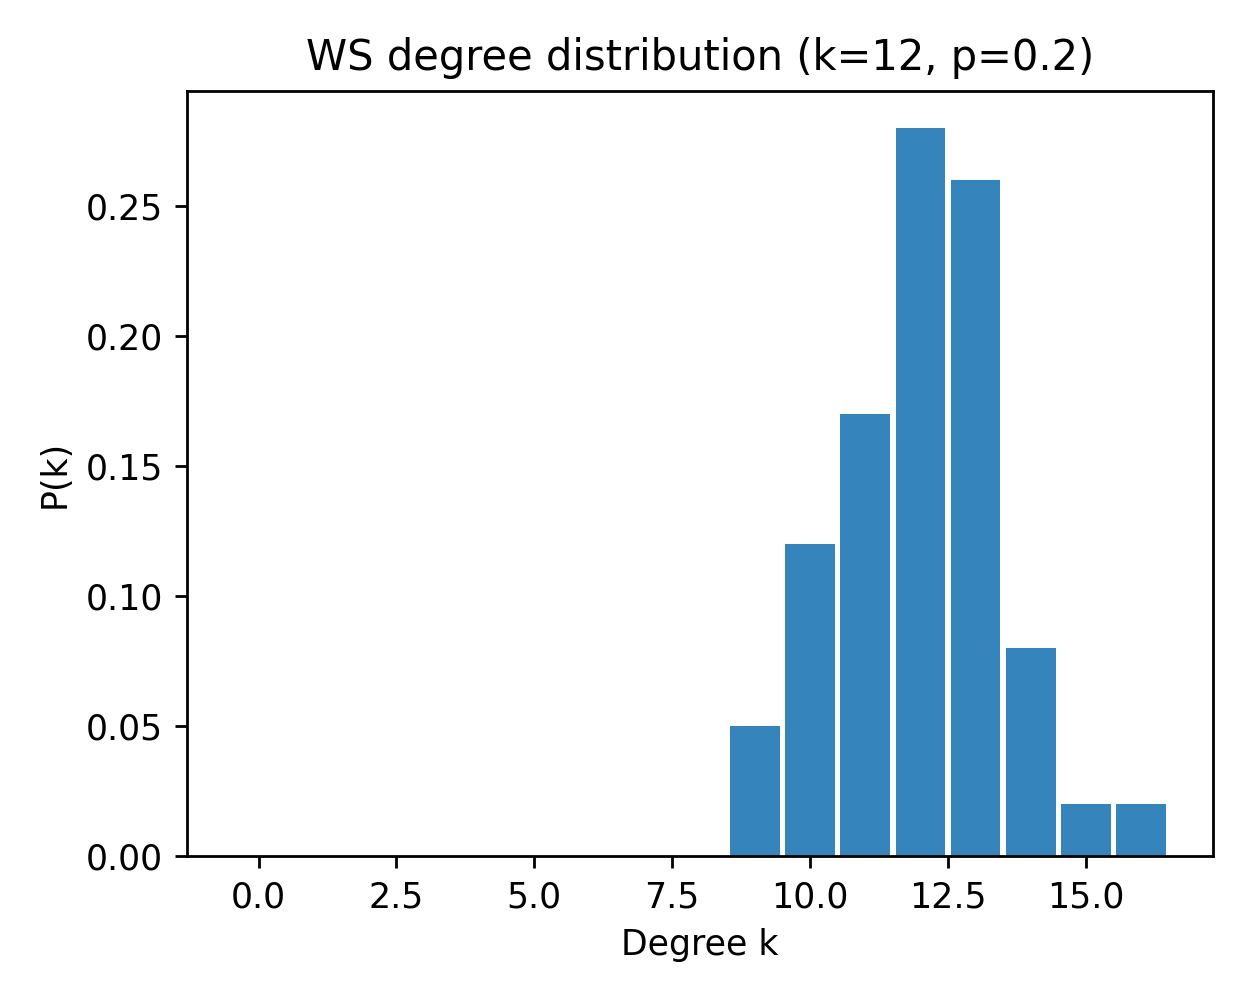

Data behind this chart, as committed beside it:
k, pk_mean, pk_sem
0, 0.0, 0.0
1, 0.0, 0.0
2, 0.0, 0.0
3, 0.0, 0.0
4, 0.0, 0.0
5, 0.0, 0.0
6, 0.0, 0.0
7, 0.0, 0.0
8, 0.0, 0.0
9, 0.05, 0.0
10, 0.12, 0.0
11, 0.17, 0.0
12, 0.28, 0.0
13, 0.26, 0.0
14, 0.08, 0.0
15, 0.02, 0.0
16, 0.02, 0.0
